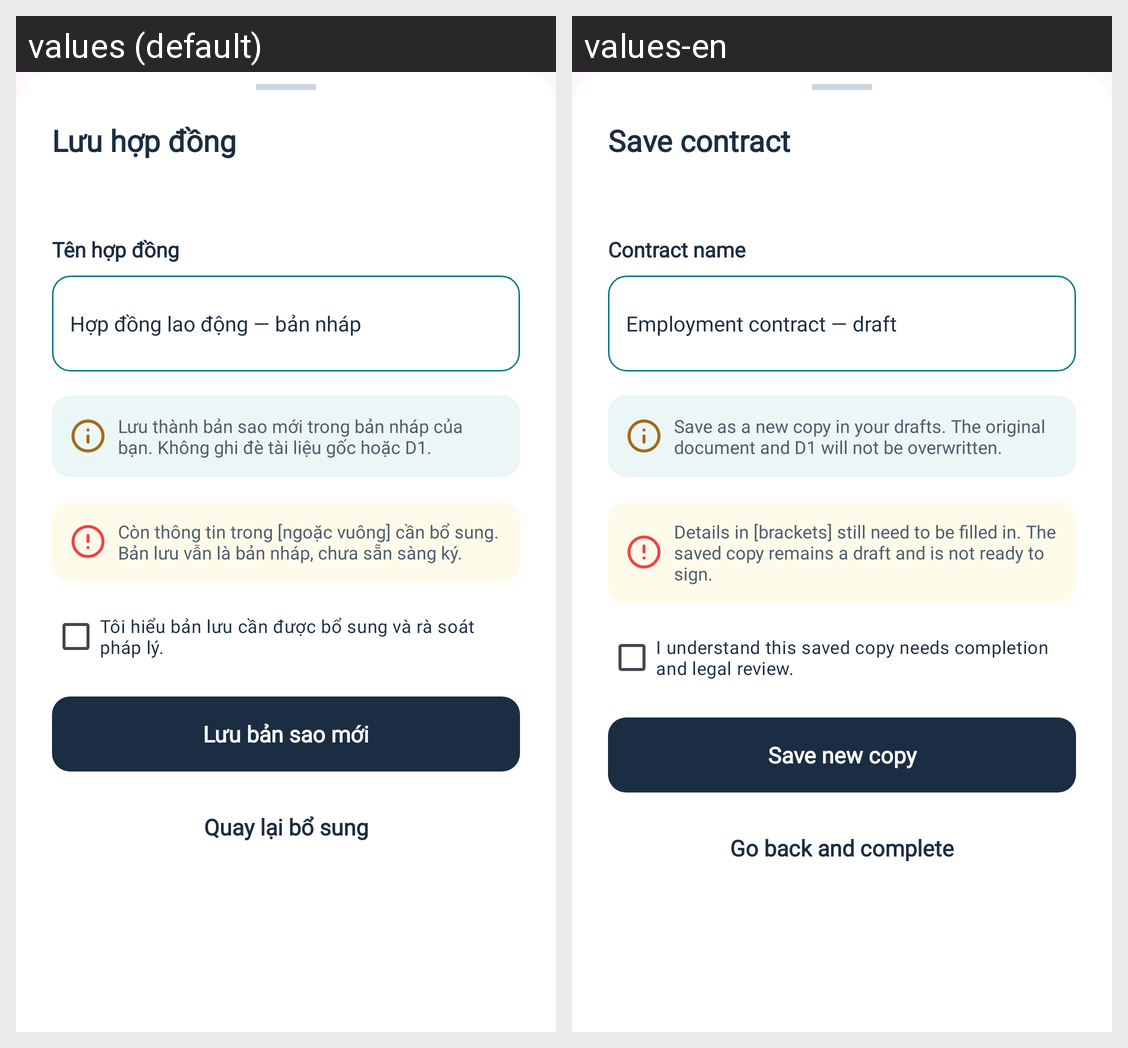

The Android screen above is rendered under two locales of the same app. Produce the string resources it draws, with the default and per-locale values.
Android screen res/layout/bottom_sheet_save_draft_copy.xml rendered under 2 locales, left to right: values (default), values-en. Device: Nexus 5 (rendered at 1080×1920; each locale shown at half size, 540×960, under a caption strip naming it); theme Theme.LagalLens.
Strings drawn on this screen, with the default value and each locale's value (text and hints the layout hard-codes, and strings that could not be matched under every locale, appear in the picture but are not listed):

draft_save_title
  values: Lưu hợp đồng
  values-en: Save contract

draft_save_name_label
  values: Tên hợp đồng
  values-en: Contract name

draft_save_default_name
  values: Hợp đồng lao động — bản nháp
  values-en: Employment contract — draft

draft_save_copy_notice
  values: Lưu thành bản sao mới trong bản nháp của bạn. Không ghi đè tài liệu gốc hoặc D1.
  values-en: Save as a new copy in your drafts. The original document and D1 will not be overwritten.

draft_save_legal_warning
  values: Còn thông tin trong [ngoặc vuông] cần bổ sung. Bản lưu vẫn là bản nháp, chưa sẵn sàng ký.
  values-en: Details in [brackets] still need to be filled in. The saved copy remains a draft and is not ready to sign.

draft_save_acknowledge
  values: Tôi hiểu bản lưu cần được bổ sung và rà soát pháp lý.
  values-en: I understand this saved copy needs completion and legal review.

draft_save_action
  values: Lưu bản sao mới
  values-en: Save new copy

draft_save_back
  values: Quay lại bổ sung
  values-en: Go back and complete
